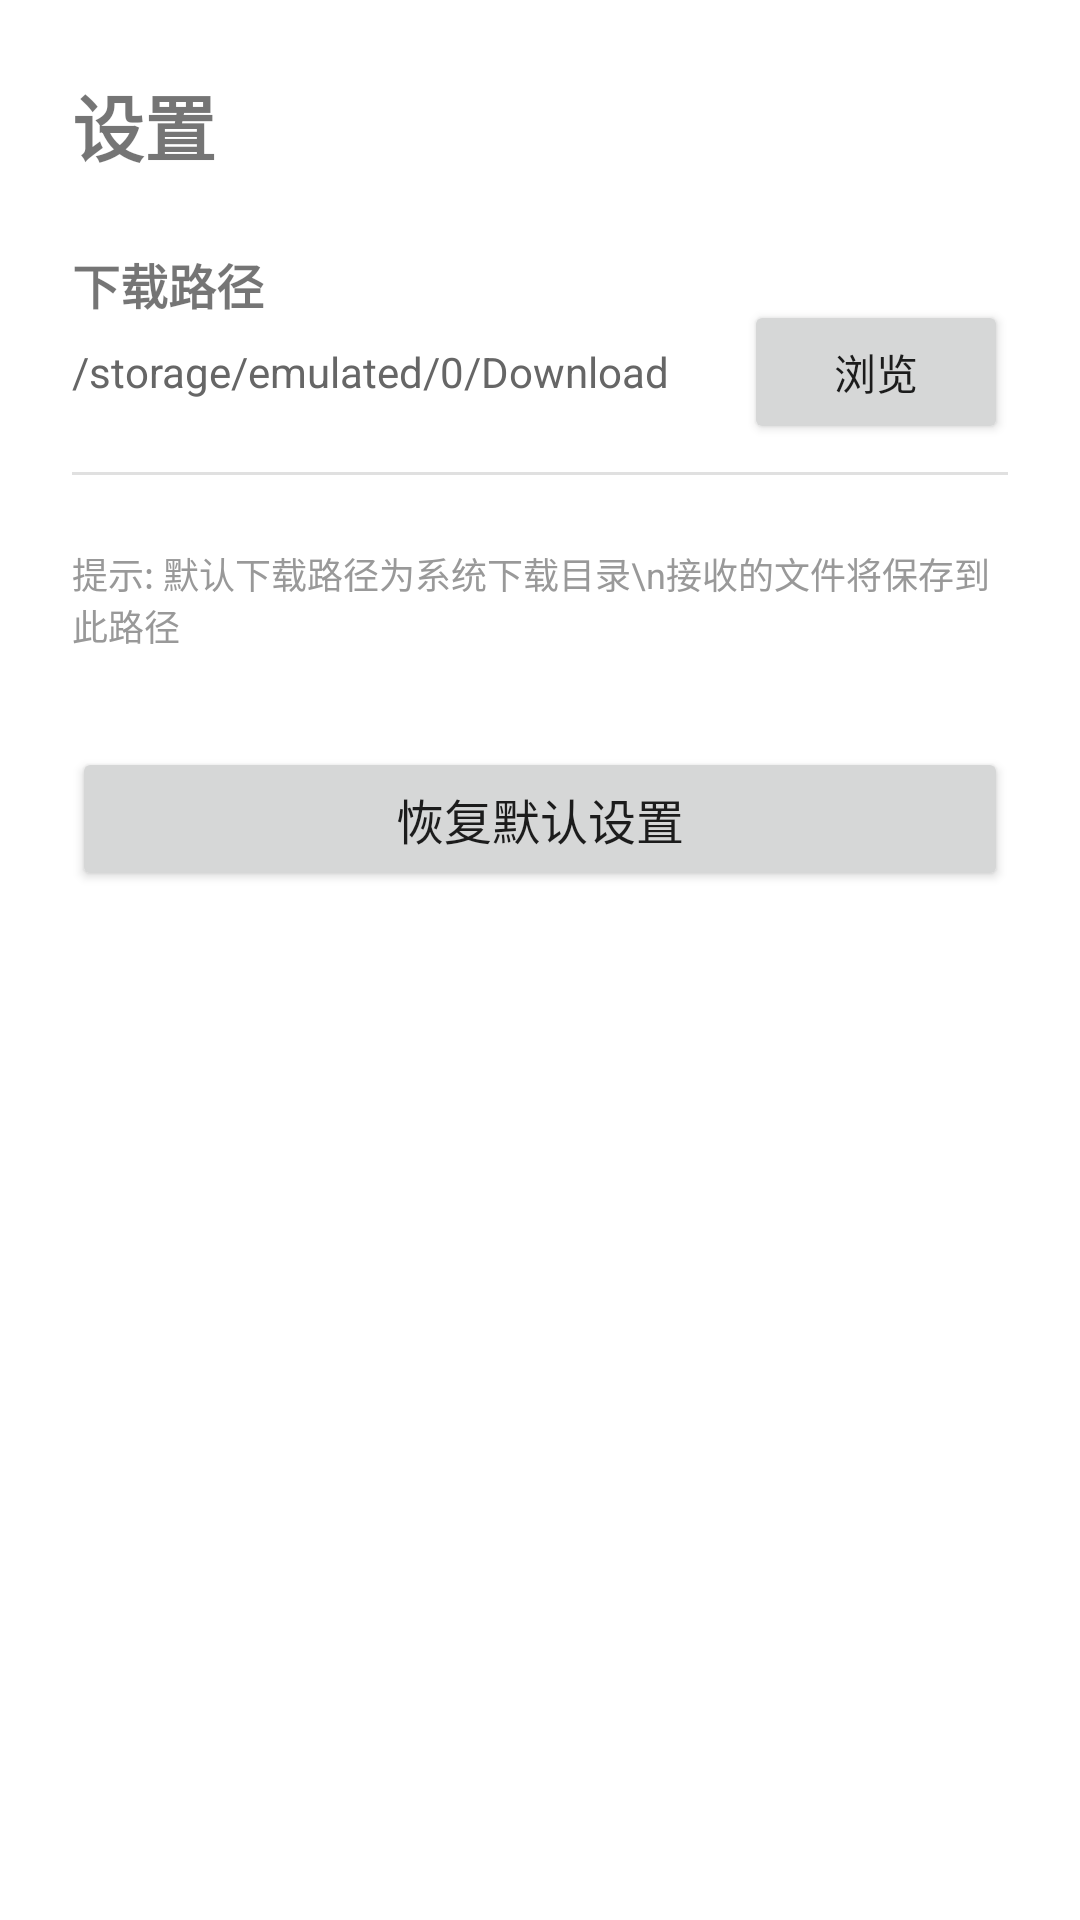

Produce the Android XML layout that renders to this screen, including the resource entries it uses.
<!-- AndroidManifest.xml: application theme AppTheme -->
<!-- res/layout/activity_settings.xml -->
<?xml version="1.0" encoding="utf-8"?>
<androidx.constraintlayout.widget.ConstraintLayout 
    xmlns:android="http://schemas.android.com/apk/res/android"
    xmlns:app="http://schemas.android.com/apk/res-auto"
    xmlns:tools="http://schemas.android.com/tools"
    tools:context=".SettingsActivity"
    android:layout_width="match_parent"
    android:layout_height="match_parent"
    android:padding="24dp">

    <TextView
        android:id="@+id/titleText"
        android:layout_width="wrap_content"
        android:layout_height="wrap_content"
        android:text="设置"
        android:textSize="24sp"
        android:textStyle="bold"
        android:layout_marginBottom="32dp"
        app:layout_constraintTop_toTopOf="parent"
        app:layout_constraintStart_toStartOf="parent"/>

    <TextView
        android:id="@+id/downloadPathLabel"
        android:layout_width="wrap_content"
        android:layout_height="wrap_content"
        android:text="下载路径"
        android:textSize="16sp"
        android:textStyle="bold"
        android:layout_marginTop="24dp"
        app:layout_constraintTop_toBottomOf="@id/titleText"
        app:layout_constraintStart_toStartOf="parent"/>

    <TextView
        android:id="@+id/downloadPathText"
        android:layout_width="0dp"
        android:layout_height="wrap_content"
        android:text="/storage/emulated/0/Download"
        android:textSize="14sp"
        android:textColor="#666666"
        android:layout_marginTop="8dp"
        android:layout_marginEnd="16dp"
        app:layout_constraintTop_toBottomOf="@id/downloadPathLabel"
        app:layout_constraintStart_toStartOf="parent"
        app:layout_constraintEnd_toStartOf="@id/browseButton"/>

    <Button
        android:id="@+id/browseButton"
        android:layout_width="wrap_content"
        android:layout_height="wrap_content"
        android:text="浏览"
        android:textSize="14sp"
        app:layout_constraintTop_toTopOf="@id/downloadPathText"
        app:layout_constraintBottom_toBottomOf="@id/downloadPathText"
        app:layout_constraintEnd_toEndOf="parent"/>

    <View
        android:id="@+id/divider"
        android:layout_width="match_parent"
        android:layout_height="1dp"
        android:background="#E0E0E0"
        android:layout_marginTop="24dp"
        app:layout_constraintTop_toBottomOf="@id/downloadPathText"/>

    <TextView
        android:id="@+id/hintText"
        android:layout_width="match_parent"
        android:layout_height="wrap_content"
        android:text="提示: 默认下载路径为系统下载目录\n接收的文件将保存到此路径"
        android:textSize="12sp"
        android:textColor="#999999"
        android:layout_marginTop="24dp"
        app:layout_constraintTop_toBottomOf="@id/divider"/>

    <Button
        android:id="@+id/resetButton"
        android:layout_width="match_parent"
        android:layout_height="wrap_content"
        android:text="恢复默认设置"
        android:textSize="16sp"
        android:layout_marginTop="32dp"
        app:layout_constraintTop_toBottomOf="@id/hintText"
        app:layout_constraintStart_toStartOf="parent"
        app:layout_constraintEnd_toEndOf="parent"/>

</androidx.constraintlayout.widget.ConstraintLayout>
<!-- resources referenced by this layout -->
<resources>
  <style name="AppTheme" parent="Theme.MaterialComponents.Light.DarkActionBar">
          <item name="colorPrimary">#2196F3</item>
          <item name="colorPrimaryDark">#1976D2</item>
          <item name="colorAccent">#FF9800</item>
      </style>
</resources>
